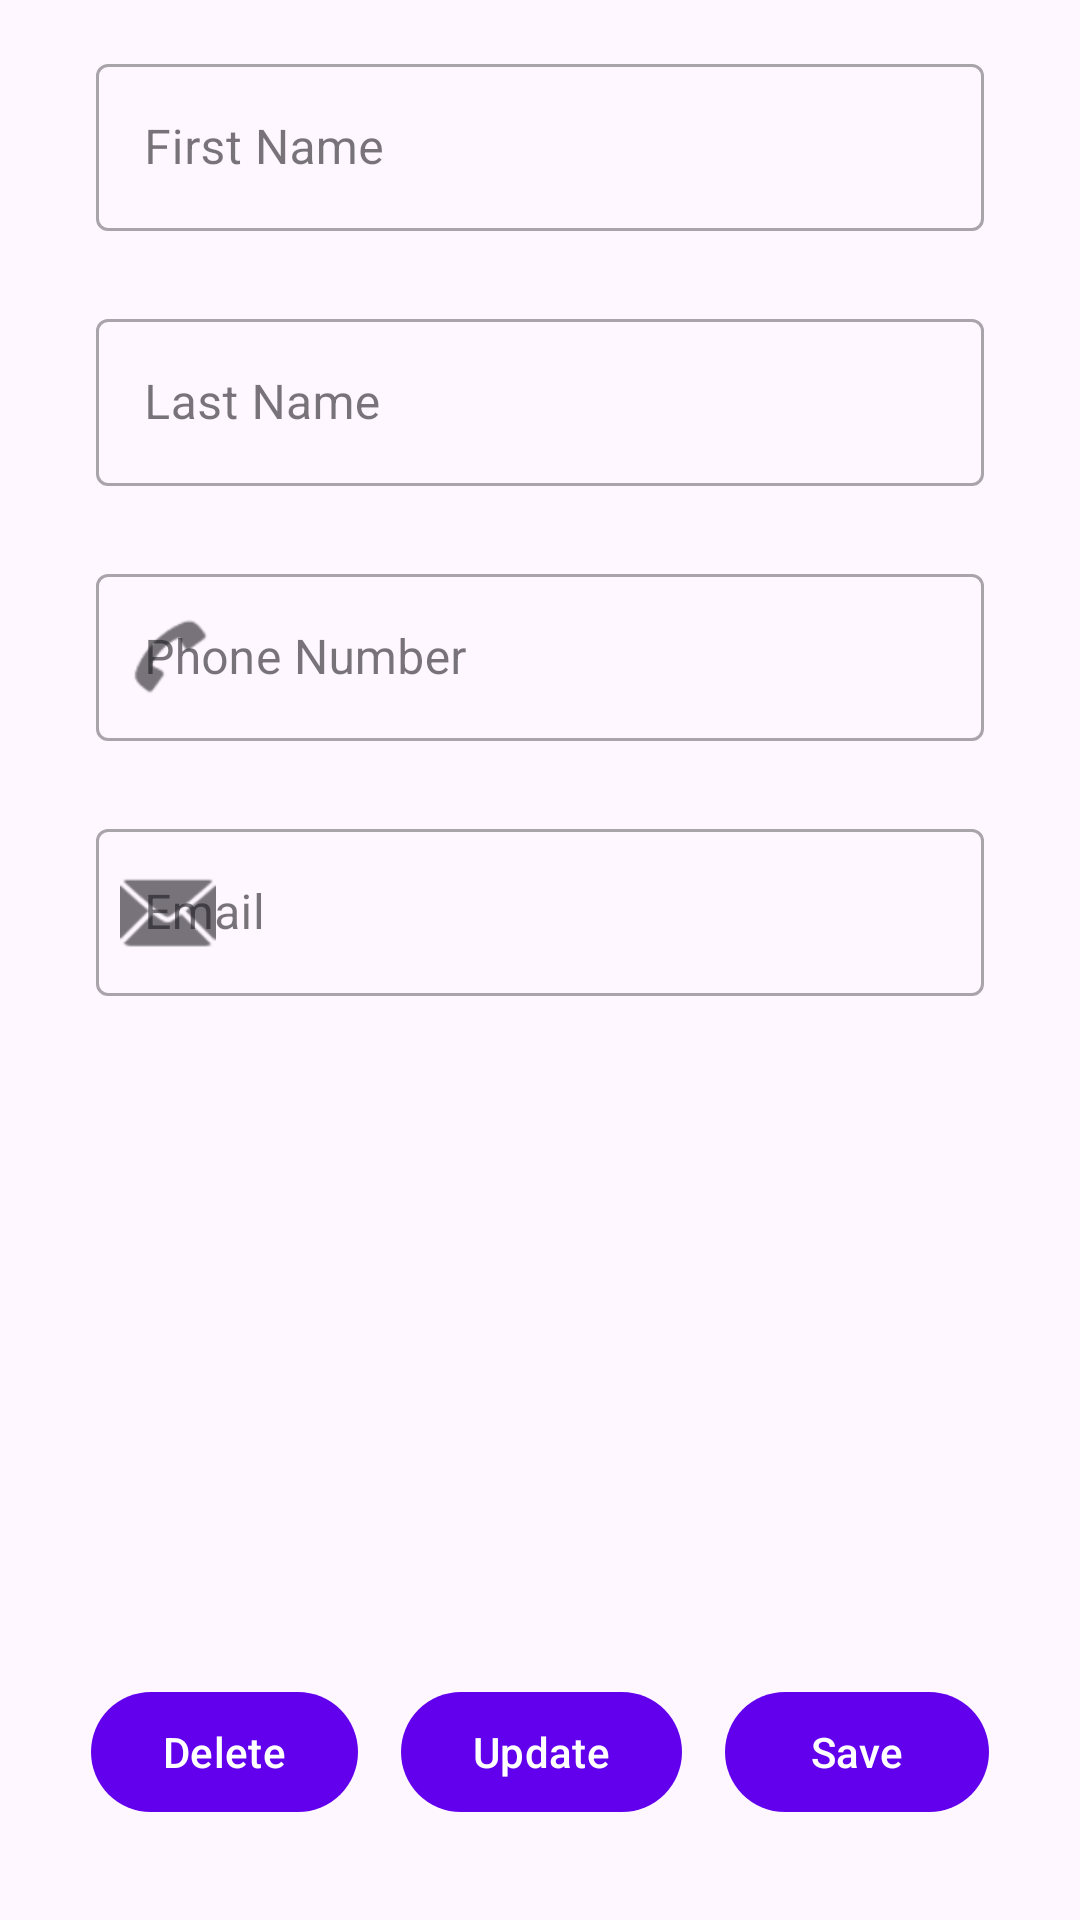

Write the Android layout XML for this screen, with the resource values it uses.
<!-- AndroidManifest.xml: application theme Theme.ContactEntryApp -->
<!-- res/layout/activity_main.xml -->
<?xml version="1.0" encoding="utf-8"?>
<androidx.constraintlayout.widget.ConstraintLayout xmlns:android="http://schemas.android.com/apk/res/android"
    xmlns:app="http://schemas.android.com/apk/res-auto"
    xmlns:tools="http://schemas.android.com/tools"
    android:layout_width="match_parent"
    android:layout_height="match_parent"
    android:orientation="vertical"
    android:padding="16dp"
    tools:context=".ui.MainActivity">


    <com.google.android.material.textfield.TextInputLayout
        android:id="@+id/firstNameText"
        style="@style/Widget.MaterialComponents.TextInputLayout.OutlinedBox"
        android:layout_width="match_parent"
        android:layout_height="wrap_content"
        android:layout_marginStart="16dp"
        android:layout_marginTop="16dp"
        android:layout_marginEnd="16dp"
        android:layout_marginBottom="12dp"
        android:hint="@string/first_name">

        <com.google.android.material.textfield.TextInputEditText
            android:id="@+id/firstNameTxt"
            android:layout_width="match_parent"
            android:layout_height="wrap_content" />

    </com.google.android.material.textfield.TextInputLayout>

    <com.google.android.material.textfield.TextInputLayout
        android:id="@+id/lastNameText"
        style="@style/Widget.MaterialComponents.TextInputLayout.OutlinedBox"
        android:layout_width="match_parent"
        android:layout_height="wrap_content"
        android:layout_marginStart="16dp"
        android:layout_marginTop="16dp"
        android:layout_marginEnd="16dp"
        android:layout_marginBottom="12dp"
        android:hint="Last Name"
        android:paddingTop="8dp"
        app:layout_constraintTop_toBottomOf="@id/firstNameText">

        <com.google.android.material.textfield.TextInputEditText
            android:id="@+id/lastNameTxt"
            android:layout_width="match_parent"
            android:layout_height="wrap_content" />

    </com.google.android.material.textfield.TextInputLayout>

    <com.google.android.material.textfield.TextInputLayout
        android:id="@+id/PhoneNumberText"
        style="@style/Widget.MaterialComponents.TextInputLayout.OutlinedBox"
        android:layout_width="match_parent"
        android:layout_height="wrap_content"
        android:layout_marginStart="16dp"
        android:layout_marginTop="16dp"
        android:layout_marginEnd="16dp"
        android:layout_marginBottom="12dp"
        android:hint="Phone Number"
        android:paddingTop="8dp"
        app:layout_constraintTop_toBottomOf="@id/lastNameText"
        app:startIconDrawable="@android:drawable/sym_action_call">

        <com.google.android.material.textfield.TextInputEditText
            android:id="@+id/phoneNumberTxt"
            android:layout_width="match_parent"
            android:layout_height="wrap_content"
            android:inputType="phone" />

    </com.google.android.material.textfield.TextInputLayout>

    <com.google.android.material.textfield.TextInputLayout
        android:id="@+id/EmailText"
        style="@style/Widget.MaterialComponents.TextInputLayout.OutlinedBox"
        android:layout_width="match_parent"
        android:layout_height="wrap_content"
        android:layout_marginStart="16dp"
        android:layout_marginTop="16dp"
        android:layout_marginEnd="16dp"
        android:layout_marginBottom="12dp"
        android:hint="Email"
        android:paddingTop="8dp"
        app:layout_constraintTop_toBottomOf="@id/PhoneNumberText"
        app:startIconDrawable="@android:drawable/ic_dialog_email">

        <com.google.android.material.textfield.TextInputEditText
            android:id="@+id/emailTxt"
            android:layout_width="match_parent"
            android:layout_height="wrap_content"
            android:inputType="textEmailAddress" />

    </com.google.android.material.textfield.TextInputLayout>


    <com.google.android.material.button.MaterialButton
        android:id="@+id/save_Btn"
        android:layout_width="wrap_content"
        android:layout_height="wrap_content"
        android:text="Save"
        app:layout_constraintBottom_toBottomOf="parent"
        android:layout_marginBottom="16dp"
        app:layout_constraintStart_toEndOf="@id/update_Btn"
        app:layout_constraintEnd_toEndOf="parent" />


    <com.google.android.material.button.MaterialButton
        android:id="@+id/update_Btn"
        android:layout_width="wrap_content"
        android:layout_height="wrap_content"

        android:text="Update"
        app:layout_constraintBottom_toBottomOf="parent"
        app:layout_constraintEnd_toStartOf="@id/save_Btn"
        android:layout_marginBottom="16dp"
        app:layout_constraintStart_toEndOf="@id/delete_Btn" />

    <com.google.android.material.button.MaterialButton
        android:id="@+id/delete_Btn"
        android:layout_width="wrap_content"
        android:layout_height="wrap_content"
        android:text="Delete"
        android:layout_marginBottom="16dp"
        app:layout_constraintBottom_toBottomOf="parent"
        app:layout_constraintEnd_toStartOf="@id/update_Btn"
        app:layout_constraintStart_toStartOf="parent" />
</androidx.constraintlayout.widget.ConstraintLayout>
<!-- resources referenced by this layout -->
<resources>
  <string name="first_name">First Name</string>
  <style name="Theme.ContactEntryApp" parent="Theme.Material3.Light">
  
          
          <item name="colorPrimary">@color/purple_500</item>
          <item name="colorPrimaryVariant">@color/purple_700</item>
          <item name="colorOnPrimary">@color/white</item>
          
          <item name="colorSecondary">@color/teal_200</item>
          <item name="colorSecondaryVariant">@color/teal_700</item>
          <item name="colorOnSecondary">@color/black</item>
          
          <item name="android:statusBarColor">?attr/colorPrimaryVariant</item>
          
      </style>
  <!-- not gathered from this repository: default colours our renderer supplied (Android Studio template values) -->
  <color name="purple_500">#FF6200EE</color>
  <color name="purple_700">#FF3700B3</color>
  <color name="teal_200">#FF03DAC5</color>
  <color name="teal_700">#FF018786</color>
  <color name="black">#FF000000</color>
  <color name="white">#FFFFFFFF</color>
</resources>
